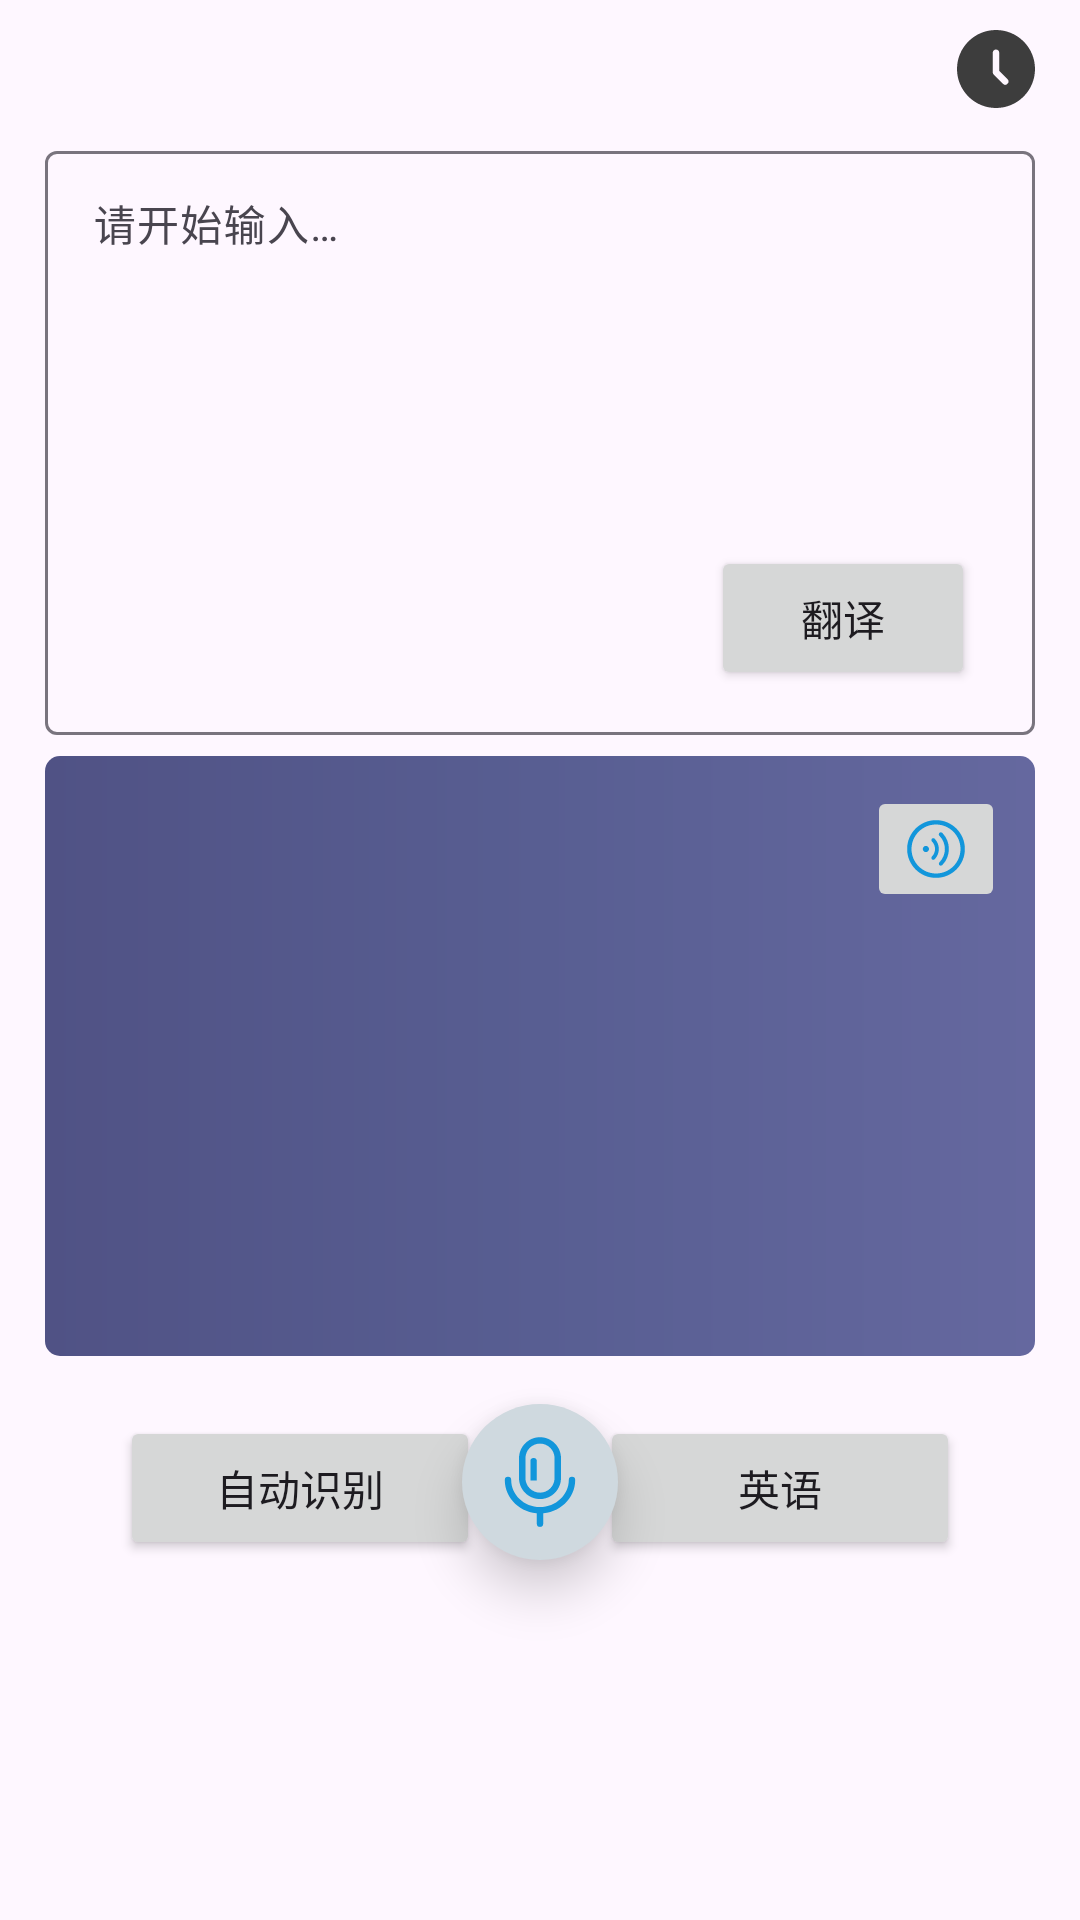

The Android layout XML behind this screen, and the referenced resources:
<!-- AndroidManifest.xml: application theme Theme.Translate -->
<!-- res/layout/activity_main.xml -->
<?xml version="1.0" encoding="utf-8"?>
<layout xmlns:android="http://schemas.android.com/apk/res/android"
    xmlns:app="http://schemas.android.com/apk/res-auto"
    xmlns:tools="http://schemas.android.com/tools">

    <data>

        <variable
            name="inputText"
            type="String" />

        <variable
            name="outputText"
            type="String" />

    </data>

    <androidx.constraintlayout.widget.ConstraintLayout
        android:layout_width="match_parent"
        android:layout_height="match_parent"
        tools:context=".view.MainActivity">

        <com.google.android.material.textfield.TextInputLayout
            android:id="@+id/text_input_layout"
            android:layout_width="0dp"
            android:layout_height="200dp"
            android:layout_marginStart="15dp"
            android:layout_marginTop="45dp"
            android:layout_marginEnd="15dp"
            app:layout_constraintEnd_toEndOf="parent"
            app:layout_constraintStart_toStartOf="parent"
            app:layout_constraintTop_toTopOf="parent">

            <com.google.android.material.textfield.TextInputEditText
                android:layout_width="match_parent"
                android:layout_height="match_parent"
                android:gravity="start|top"
                android:hint="@string/start_type_in"
                android:lines="5"
                android:paddingBottom="40dp"
                android:textSize="14sp" />
        </com.google.android.material.textfield.TextInputLayout>

        <androidx.appcompat.widget.AppCompatTextView
            android:id="@+id/result_for_translate"
            style="@style/MyTextViewStyle"
            android:layout_width="0dp"
            android:layout_height="200dp"
            android:layout_marginStart="15dp"
            android:layout_marginTop="7dp"
            android:layout_marginEnd="15dp"
            android:background="@drawable/shape_result_backgroud_color"
            android:paddingStart="15dp"
            android:paddingTop="15dp"
            android:paddingEnd="60dp"
            android:paddingBottom="15dp"
            android:text="@{outputText}"
            android:textColor="@color/white"
            android:textIsSelectable="true"
            android:textSize="17sp"
            app:layout_constraintEnd_toEndOf="parent"
            app:layout_constraintStart_toStartOf="parent"
            app:layout_constraintTop_toBottomOf="@id/text_input_layout" />


        <androidx.appcompat.widget.AppCompatButton
            android:id="@+id/from_language"
            android:layout_width="120dp"
            android:layout_height="wrap_content"
            android:layout_marginTop="20dp"
            android:ellipsize="end"
            android:lines="1"
            android:text="自动识别"
            app:layout_constraintEnd_toStartOf="@id/to_language"
            app:layout_constraintStart_toStartOf="parent"
            app:layout_constraintTop_toBottomOf="@id/result_for_translate" />

        <androidx.appcompat.widget.AppCompatButton
            android:id="@+id/to_language"
            android:layout_width="120dp"
            android:layout_height="wrap_content"
            android:ellipsize="end"
            android:lines="1"
            android:text="英语"
            app:layout_constraintEnd_toEndOf="parent"
            app:layout_constraintStart_toEndOf="@id/from_language"
            app:layout_constraintTop_toTopOf="@id/from_language" />

        <androidx.appcompat.widget.AppCompatButton
            android:id="@+id/perform_translation_btn"
            android:layout_width="wrap_content"
            android:layout_height="wrap_content"
            android:layout_marginEnd="20dp"
            android:layout_marginBottom="15dp"
            android:text="翻译"
            app:layout_constraintBottom_toBottomOf="@id/text_input_layout"
            app:layout_constraintEnd_toEndOf="@id/text_input_layout" />

        <androidx.appcompat.widget.AppCompatImageButton
            android:id="@+id/play_audio_btn"
            android:layout_width="wrap_content"
            android:layout_height="wrap_content"
            android:layout_marginTop="10dp"
            android:layout_marginEnd="10dp"
            android:src="@drawable/icon_voice_light"
            app:layout_constraintEnd_toEndOf="@id/result_for_translate"
            app:layout_constraintTop_toTopOf="@id/result_for_translate" />

        <androidx.appcompat.widget.AppCompatImageView
            android:id="@+id/historical_record_iv"
            android:layout_width="wrap_content"
            android:layout_height="wrap_content"
            android:layout_marginTop="10dp"
            android:layout_marginEnd="15dp"
            android:src="@drawable/icon_historical_record"
            app:layout_constraintEnd_toEndOf="parent"
            app:layout_constraintTop_toTopOf="parent" />

        <androidx.appcompat.widget.AppCompatImageButton
            android:id="@+id/audio_recorder_btn"
            android:layout_width="wrap_content"
            android:layout_height="wrap_content"
            android:layout_marginBottom="120dp"
            android:background="@drawable/shape_round_button_background"
            android:elevation="10dp"
            android:padding="10dp"
            android:src="@drawable/icon_audio_recorder"
            app:layout_constraintBottom_toBottomOf="parent"
            app:layout_constraintEnd_toEndOf="parent"
            app:layout_constraintStart_toStartOf="parent" />


        <View
            android:id="@+id/overlay_view"
            android:layout_width="match_parent"
            android:layout_height="match_parent"
            android:background="#70000000"
            android:clickable="true"
            android:elevation="8dp"
            android:focusable="true"
            android:visibility="gone" />

        <com.airbnb.lottie.LottieAnimationView
            android:id="@+id/lottie_recording_animation"
            android:layout_width="180dp"
            android:layout_height="180dp"
            android:background="@drawable/shape_recording_animation_background"
            android:elevation="10dp"
            android:visibility="gone"
            app:layout_constraintBottom_toBottomOf="parent"
            app:layout_constraintEnd_toEndOf="parent"
            app:layout_constraintStart_toStartOf="parent"
            app:layout_constraintTop_toTopOf="parent"
            app:lottie_autoPlay="false"
            app:lottie_loop="true"
            app:lottie_rawRes="@raw/recording"
            app:lottie_speed="1.0" />


    </androidx.constraintlayout.widget.ConstraintLayout>
</layout>
<!-- resources referenced by this layout -->
<resources>
  <color name="white">#FFFFFFFF</color>
  <!-- drawable icon_audio_recorder (drawable) -->
  <vector xmlns:android="http://schemas.android.com/apk/res/android"
      android:width="32dp"
      android:height="32dp"
      android:viewportWidth="1024"
      android:viewportHeight="1024">
    <path
        android:pathData="M512,34.1c-123.2,0 -223.8,100.6 -223.8,223.8v212.2c0,123.2 100.6,223.8 223.7,223.8l5.4,-0.1c121.2,-3.1 218.4,-102.7 218.4,-223.7L735.8,257.9c0,-123.1 -100.6,-223.7 -223.8,-223.7zM512,102.4c85.4,0 155.5,70.1 155.5,155.5v212.2c0,83.9 -67.7,153.3 -151.4,155.4l-4.5,0.1c-85,0 -155.1,-70 -155.1,-155.5L356.5,257.9c0,-85.4 70,-155.5 155.5,-155.5z"
        android:fillColor="#1296db"/>
    <path
        android:pathData="M853.3,455.6a34.1,34.1 0,0 1,34.1 34.1c0,196.7 -169.3,356.7 -375.5,356.7S136.5,686.4 136.5,489.7a34.1,34.1 0,1 1,68.3 0c0,158.1 137.9,288.5 307.2,288.5s307.2,-130.3 307.2,-288.5a34.1,34.1 0,0 1,34.1 -34.1z"
        android:fillColor="#1296db"/>
    <path
        android:pathData="M512,778.2a34.1,34.1 0,0 1,34 31.6l0.1,2.6V955.7a34.1,34.1 0,0 1,-68.2 2.5l-0.1,-2.6v-143.4a34.1,34.1 0,0 1,34.1 -34.1z"
        android:fillColor="#1296db"/>
    <path
        android:pathData="M477.9,290.1v204.8h-68.3V290.1a34.1,34.1 0,1 1,68.3 0z"
        android:fillColor="#1296db"/>
  </vector>
  <!-- drawable icon_historical_record (drawable) -->
  <vector xmlns:android="http://schemas.android.com/apk/res/android"
      android:width="26dp"
      android:height="26dp"
      android:viewportWidth="1024"
      android:viewportHeight="1024">
    <path
        android:pathData="M512,1024C229.2,1024 0,794.8 0,512S229.2,0 512,0s512,229.2 512,512 -229.2,512 -512,512zM554.7,537.1L554.7,298.5C554.7,275.3 535.6,256 512,256c-23.7,0 -42.7,19 -42.7,42.5v256.3a42,42 0,0 0,12.2 29.9l121.3,121.3a42.4,42.4 0,0 0,60 -0.3,42.7 42.7,0 0,0 0.3,-60L554.7,537.1z"
        android:fillColor="#3D3D3D"/>
  </vector>
  <!-- drawable shape_recording_animation_background (drawable) -->
  <?xml version="1.0" encoding="utf-8"?>
  <shape xmlns:android="http://schemas.android.com/apk/res/android">
  
  
      <gradient
          android:angle="-180"
          android:endColor="#BCC5CE"
          android:startColor="#929EAD" />
      <corners android:radius="20dp" />
  
  </shape>
  <!-- drawable shape_result_backgroud_color (drawable) -->
  <?xml version="1.0" encoding="utf-8"?>
  <shape xmlns:android="http://schemas.android.com/apk/res/android">
  
      <gradient android:startColor="#505285"
          android:centerColor="#585e92"
          android:endColor="#65689f"/>
      <corners android:radius="5dp"/>
  </shape>
  <!-- drawable shape_round_button_background (drawable) -->
  <?xml version="1.0" encoding="utf-8"?>
  <shape xmlns:android="http://schemas.android.com/apk/res/android"
      android:shape="oval">
      <solid android:color="#cfd9df"/>
  </shape>
  <string name="start_type_in">请开始输入…</string>
  <style name="MyTextViewStyle" parent="Widget.AppCompat.TextView">
  
  
  
  
          <item name="android:textColorHighlight">@color/custom_text_highlight_color</item>
      </style>
  <style name="Theme.Translate" parent="Base.Theme.Translate" />
  <color name="custom_text_highlight_color">#99c99c</color>
  <style name="Base.Theme.Translate" parent="Theme.Material3.DayNight.NoActionBar">
          
          
      </style>
</resources>
